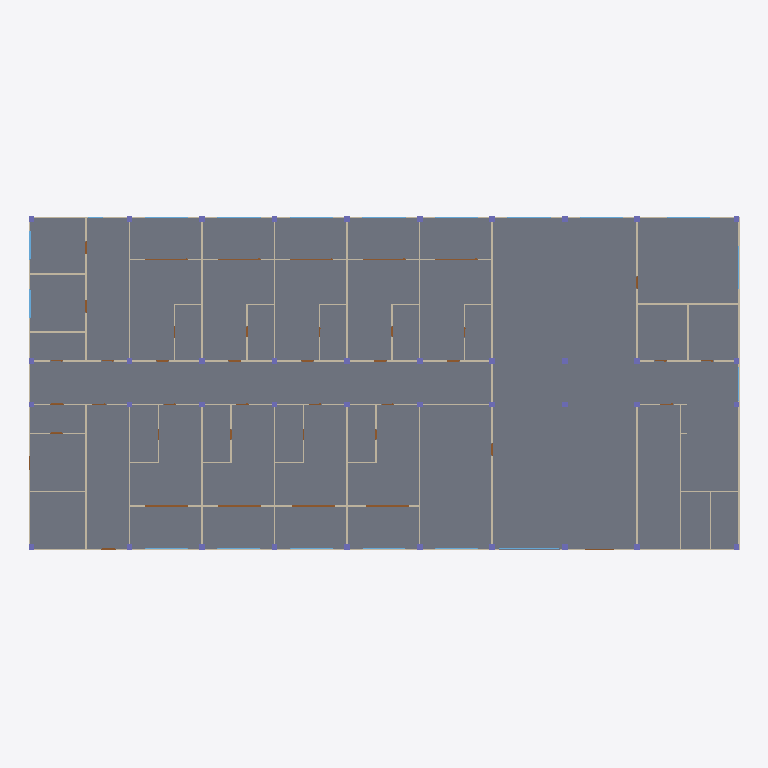
Plan cut of the same IFC building model at storey 'Ground_Floor' (level 0.00 m, cut at 1.40 m), seen from above with north up, elements coloured by IFC class: 44 walls (beige), 36 columns (violet), 18 windows (light blue), 9 doors (brown), 1 slab (grey). Cut surfaces are drawn darker.
Extent 49.0 m × 23.1 m × 18.1 m (x, y, z). Storeys (7): Ground_Floor at 0.00 m; First_Floor at 3.00 m; Second_Floor at 6.00 m; Third_Floor at 9.00 m; Fourth_Floor at 12.00 m; Fifth_Floor at 15.00 m; Roof at 18.00 m. Elements (619): 243 IfcColumn, 134 IfcWall, 90 IfcDoor, 84 IfcBeam, 41 IfcWindow, 27 IfcSlab.

HEADER;
FILE_DESCRIPTION(('ViewDefinition[DesignTransferView]'),'2;1');
FILE_NAME('capstone part 1.ifc','2026-11-23T21:00:19+08:00',(''),(''),'IfcOpenShell 0.8.5-post1','Bonsai 0.8.5-post1','Nobody');
FILE_SCHEMA(('IFC4'));
ENDSEC;
DATA;
#1=IFCPROJECT('1SPtoEchz7fPQBQBcyUTJk',$,'My Project',$,$,$,$,(#14,#26),#9);
#31=IFCSITE('0RosWcv3n4afUyNcutV5ex',$,'My Site',$,$,#54,$,$,$,$,$,$,$,$);
#37=IFCBUILDING('3MtCAwxjbFbhXsa6K7PZVA',$,'My Building',$,$,#60,$,$,$,$,$,$);
#43=IFCBUILDINGSTOREY('0Wrb2J0krBd9vOYDMdT9cE',$,'Ground_Floor',$,$,#66,$,$,$,$);
#67=IFCBUILDINGSTOREY('1Zs1zOgE15wReqU4IPA1M_',$,'First_Floor',$,$,#88,$,$,$,$);
#25337=IFCBUILDINGSTOREY('17M36PB8b9iB6vpzY2nRcN',$,'Second_Floor',$,$,#25358,$,$,$,$);
#30004=IFCBUILDINGSTOREY('3F3GdFNqrBRRcVsRj5tHxr',$,'Third_Floor',$,$,#30025,$,$,$,$);
#31493=IFCBUILDINGSTOREY('2hsrL3vbbEpfwYowp18FrJ',$,'Fourth_Floor',$,$,#31514,$,$,$,$);
#32984=IFCBUILDINGSTOREY('3J0JmWSJf3Xu7di_sk40Ry',$,'Fifth_Floor',$,$,#33005,$,$,$,$);
#35166=IFCBUILDINGSTOREY('3SqWOopBrD2PRDYCfQgYPg',$,'Roof',$,$,#35187,$,$,$,$);
#4334=IFCSLAB('2eTCDILh19Rwao_YHD8hEm',$,'Slab',$,$,#4342,#4349,$,$);
#1349=IFCWALL('0qdOx8571CfuvMa2s1eo5G',$,'Wall',$,$,#5566,#1360,$,$);
#1248=IFCWALL('2P1Dx6oaPEwQLN7h8EvMtr',$,'Wall',$,$,#1259,#1254,$,$);
#3798=IFCWALL('2u0YCmFjHFwv6lUEkTH1YO',$,'Wall',$,$,#3809,#3804,$,$);
#3773=IFCWALL('1P9QlWZl11vRsE_qy9jYfa',$,'Wall',$,$,#4034,#3779,$,$);
#1286=IFCWALL('3PheJpwVT0BPpmntp7YhTd',$,'Wall',$,$,#1297,#1292,$,$);
#411=IFCWALL('3dbsW0L8v1fAxUlH2IAKgS',$,'Wall',$,$,#422,#417,$,$);
#3823=IFCWALL('2GwhumfEbAt8Z0oYIF4eTz',$,'Wall',$,$,#3970,#3829,$,$);
#550=IFCWALL('1w7vkl1617V8ONWOsOoz1p',$,'Wall',$,$,#758,#561,$,$);
#865=IFCWALL('05CDiExS5CkRgdSdvEAQlb',$,'Wall',$,$,#985,#876,$,$);
#5954=IFCWALL('1h_B$BTpT9M91uoRf0UQrc',$,'Wall',$,$,#6189,#5960,$,$);
#1469=IFCWALL('3a11f5AZL3zQ9G876iL3Kf',$,'Wall',$,$,#1681,#1480,$,$);
#1793=IFCWALL('3VDHKHNvzD3OTUwwU_DdCS',$,'Wall',$,$,#1913,#1804,$,$);
#5637=IFCWALL('3D36NC3prB2PRVadx500P1',$,'Wall',$,$,#5786,#5643,$,$);
#1223=IFCWALL('34Iq8g3Pr7d902GMXDR7AM',$,'Wall',$,$,#1438,#1234,$,$);
#3848=IFCWALL('1iQmdraMf749pqqJYp8aR3',$,'Wall',$,$,#4002,#3854,$,$);
#5851=IFCWALL('1Hv1NToJH7Sgni0Y9XzgIN',$,'Wall',$,$,#6649,#5857,$,$);
#6062=IFCWALL('1sFITQBV56kgL6kkqiiIwu',$,'Wall',$,$,#6353,#6068,$,$);
#449=IFCWALL('2d29q7kSX6zxChY_3ma1An',$,'Wall',$,$,#460,#455,$,$);
#759=IFCWALL('0fBaYJ5sX3HPOBZLQsLhhy',$,'Wall',$,$,#864,#770,$,$);
#986=IFCWALL('1VSCLtGib73hALf1w55VsM',$,'Wall',$,$,#1106,#997,$,$);
#1439=IFCWALL('3VmDVn6oP86ud742WArvQ3',$,'Wall',$,$,#1468,#1450,$,$);
#1682=IFCWALL('1YO3eqba12HBj3ia05FQft',$,'Wall',$,$,#1792,#1693,$,$);
#1914=IFCWALL('1hfKVVzZH3pxvuVwFkMiyG',$,'Wall',$,$,#2034,#1925,$,$);
#5662=IFCWALL('2sRVn2kYT9Vxg9hcTUpYYn',$,'Wall',$,$,#5810,#5668,$,$);
#1379=IFCWALL('2hgU5euRD8a8lcdG882x1b',$,'Wall',$,$,#1408,#1390,$,$);
#1409=IFCWALL('3pR8NoKhz3WeCex50zKP41',$,'Wall',$,$,#5571,#1420,$,$);
#5916=IFCWALL('18bnBTeyn9ye0JhDNeHFCj',$,'Wall',$,$,#6654,#5922,$,$);
#784=IFCWALL('1SriDHFir1phRtwSPehR89',$,'Wall',$,$,#924,#795,$,$);
#1046=IFCWALL('2zHIqPkjPB_O75vl4YKYFf',$,'Wall',$,$,#1166,#1057,$,$);
#1732=IFCWALL('2TTK4IvCrBXf6wQGFZUxuk',$,'Wall',$,$,#1852,#1743,$,$);
#1974=IFCWALL('2FjJaYmEHFQAhckQy8mHVI',$,'Wall',$,$,#2124,#1985,$,$);
#12807=IFCDOOR('3iOB8oGHTAARE2_f8gjxuu',$,'Door',$,$,#25081,#12816,$,2.0999999046325684,3.0,$,.SINGLE_SWING_RIGHT.,$);
#13106=IFCDOOR('0gAdBNjZf3j8gdyOxLQeMC',$,'Door',$,$,#25156,#13114,$,2.0999999046325684,3.0,$,.SINGLE_SWING_RIGHT.,$);
#13289=IFCDOOR('0732lhtoDFWfG36af2ZEGU',$,'Door',$,$,#25036,#13297,$,2.0999999046325684,3.0,$,$,$);
#13338=IFCDOOR('3VB11tjVD0Gxtj7BT80_A2',$,'Door',$,$,#25216,#13346,$,2.0999999046325684,3.0,$,$,$);
#17141=IFCWINDOW('3z5sBhq150qB0w9WqbX5a9',$,'Window',$,$,#17392,#17150,$,3.0,4.199999809265137,$,.SINGLE_PANEL.,$);
#6292=IFCWALL('2q22a_MbvASxm8lsC9FTom',$,'Wall',$,$,#6659,#6298,$,$);
#6227=IFCWALL('2awg86Jtr84xalXJqpCLv1',$,'Wall',$,$,#6458,#6233,$,$);
#18588=IFCWINDOW('2oXVQ9lm53eQOIk8CorZZK',$,'Window',$,$,#20909,#18597,$,1.5,2.0,$,.SINGLE_PANEL.,$);
#19026=IFCWINDOW('1xeWtQxPb5PBR5AlWofd1c',$,'Window',$,$,#20939,#19034,$,1.5,2.0,$,.SINGLE_PANEL.,$);
#487=IFCWALL('0Os7$vzSD0Iu$0PMmTUkBx',$,'Wall',$,$,#498,#493,$,$);
#575=IFCWALL('12aXwgKWL9R8jVdvAqyGrO',$,'Wall',$,$,#586,#581,$,$);
#834=IFCWALL('1QjfOgfo19XeQ7$EZ$Z0Rw',$,'Wall',$,$,#894,#845,$,$);
#895=IFCWALL('1Hki5laqPEC9JSWBdQ2KKn',$,'Wall',$,$,#1075,#906,$,$);
#1076=IFCWALL('0jyITzE7T5RQVugFzGyuDZ',$,'Wall',$,$,#1196,#1087,$,$);
#676=IFCWALL('250gzryPr5M9TGiMD9xDBo',$,'Wall',$,$,#687,#682,$,$);
#925=IFCWALL('169vq1dZvBpQgNY2y4zS7A',$,'Wall',$,$,#1045,#936,$,$);
#1569=IFCWALL('1bFruwwILE8uLTXmsnU2mZ',$,'Wall',$,$,#1638,#1575,$,$);
#1853=IFCWALL('2H3kQV$G94Q9Y$iKIC_u56',$,'Wall',$,$,#1973,#1864,$,$);
#2125=IFCWALL('3GuA_RMPT6kuqSzHJnR2gD',$,'Wall',$,$,#5586,#2136,$,$);
#13436=IFCDOOR('1rPsEdvlT6mvghDri9d5dv',$,'Door',$,$,#25201,#13444,$,2.0999999046325684,3.0,$,$,$);
#13534=IFCDOOR('06H4S9sdn31g2vvKgKW68M',$,'Door',$,$,#25231,#13542,$,2.0999999046325684,3.0,$,$,$);
#13583=IFCDOOR('3aLSVU00r1MvF80dUkkcdN',$,'Door',$,$,#25021,#13591,$,2.0999999046325684,3.0,$,$,$);
#13387=IFCDOOR('0eOVb_QjT03gDsTy$wG7HG',$,'Door',$,$,#25051,#13395,$,2.0999999046325684,3.0,$,$,$);
#13485=IFCDOOR('3qweL8Tv592B__dUkHJS0m',$,'Door',$,$,#25066,#13493,$,2.0999999046325684,3.0,$,$,$);
#15018=IFCWINDOW('0j9DDqD7P9nuSNeLMs4vFJ',$,'Window',$,$,#16488,#15026,$,1.5,3.0,$,.SINGLE_PANEL.,$);
#15116=IFCWINDOW('3dIiyfHzz8swktTSzwmNmJ',$,'Window',$,$,#16413,#15124,$,1.5,3.0,$,.SINGLE_PANEL.,$);
#16684=IFCWINDOW('07MP00UwjCYO0fBjx3HQB4',$,'Window',$,$,#17029,#16692,$,1.5,3.0,$,.SINGLE_PANEL.,$);
#525=IFCWALL('26JyUqCIH3v80E_nXAhoEk',$,'Wall',$,$,#1378,#536,$,$);
#14584=IFCWINDOW('0EOEAZIRfDau0vM7my$zpM',$,'Window',$,$,#16473,#14592,$,1.5,3.0,$,$,$);
#14633=IFCWINDOW('1iSQWZolT92OPonKY6DJiR',$,'Window',$,$,#16398,#14641,$,1.5,3.0,$,$,$);
#14682=IFCWINDOW('0DyQf0HNXFRwVgCYcDyu5s',$,'Window',$,$,#16428,#14690,$,1.5,3.0,$,.SINGLE_PANEL.,$);
#15067=IFCWINDOW('31ThBnuhb4GA0h3NXBo4wR',$,'Window',$,$,#16383,#15075,$,1.5,3.0,$,.SINGLE_PANEL.,$);
#15165=IFCWINDOW('19N0YX8yfAVws1JkNEpy$W',$,'Window',$,$,#16443,#15173,$,1.5,3.0,$,.SINGLE_PANEL.,$);
#16489=IFCWINDOW('30ZKZDyATAigAt31OPakLn',$,'Window',$,$,#17304,#16497,$,1.5,3.0,$,$,$);
#16619=IFCWINDOW('1ZkIeq3Db1mPa_pAcKBo$0',$,'Window',$,$,#17044,#16628,$,1.5,3.0,$,$,$);
#16733=IFCWINDOW('2T0EZ0yl19zRXo_nGfDf76',$,'Window',$,$,#17059,#16741,$,1.5,3.0,$,.SINGLE_PANEL.,$);
#17729=IFCWINDOW('2pePcbE8P60RK6NRFs62L3',$,'Window',$,$,#18163,#17738,$,1.2000000476837158,3.0,$,.SINGLE_PANEL.,$);
#17991=IFCWINDOW('2E1qnRezzAuRD8pe$Ar1LF',$,'Window',$,$,#18148,#17999,$,1.2000000476837158,3.0,$,.SINGLE_PANEL.,$);
#14397=IFCWINDOW('3kjQwPrmLEdhyPnDgA1I86',$,'Window',$,$,#16458,#14406,$,1.5,3.0,$,.SINGLE_PANEL.,$);
#25439=IFCCOLUMN('2uckMGjNX58A$k2$OAsXAk',$,'Column',$,$,#25465,#25450,$,$);
#25493=IFCCOLUMN('2J35y9uULDvvdBS6Je01Xk',$,'Column',$,$,#25519,#25504,$,$);
#25547=IFCCOLUMN('39UQOenX5BTvaET5TeJa7r',$,'Column',$,$,#25573,#25558,$,$);
#25520=IFCCOLUMN('3FFPwBMKLCrfogUIyfkcEk',$,'Column',$,$,#25546,#25531,$,$);
#25601=IFCCOLUMN('2Ze6y1jBD8gxgIg3FY4G9d',$,'Column',$,$,#25627,#25612,$,$);
#25574=IFCCOLUMN('3ROHGs1u18WhtipMhK92ys',$,'Column',$,$,#25600,#25585,$,$);
#25807=IFCCOLUMN('0LtgBoQ41FRhteX_6R6UPE',$,'Column',$,$,#25887,#25818,$,$);
#25834=IFCCOLUMN('30m2bTeKDCNAgSIAjJUJc9',$,'Column',$,$,#25941,#25845,$,$);
#26035=IFCCOLUMN('1yxLiSN$n9uuRdhAtjRWee',$,'Column',$,$,#26115,#26046,$,$);
#26089=IFCCOLUMN('2BiOxf20b7guLnwtjWrMB1',$,'Column',$,$,#26142,#26100,$,$);
#26116=IFCCOLUMN('0YfKbBauP2vOUz9caSXuBv',$,'Column',$,$,#26196,#26127,$,$);
#26197=IFCCOLUMN('395lQOp4H5lv_$HqYI_kl_',$,'Column',$,$,#26302,#26208,$,$);
#26143=IFCCOLUMN('2gkUnNCgD7jQtV6fJG53AG',$,'Column',$,$,#26250,#26154,$,$);
#26251=IFCCOLUMN('0CyLvfriTBXOI9ulhTvjSJ',$,'Column',$,$,#26312,#26262,$,$);
#26313=IFCCOLUMN('0bIx5eZDPAewk2ZY_HF8YI',$,'Column',$,$,#26383,#26324,$,$);
#26357=IFCCOLUMN('3ZcqADG0LFHRcAnNmyqOlV',$,'Column',$,$,#26410,#26368,$,$);
#26384=IFCCOLUMN('2FeQ9Is29CvOt3Gy_FUpcs',$,'Column',$,$,#26464,#26395,$,$);
#26411=IFCCOLUMN('0Yq9sbm3b1rwc6CUQwq2NO',$,'Column',$,$,#26491,#26422,$,$);
#25364=IFCCOLUMN('1epJKpalPFnR8voi$0iFba',$,'Column',$,$,#25411,#25376,$,$);
#25704=IFCCOLUMN('1U6ndHHiL8SxuqTK_aafks',$,'Column',$,$,#25730,#25715,$,$);
#25650=IFCCOLUMN('3Q2NrBoJPBSA5sC1EiROli',$,'Column',$,$,#25784,#25661,$,$);
#25731=IFCCOLUMN('0tb9BmvUTAHgQYyIR4lBWq',$,'Column',$,$,#26287,#25742,$,$);
#25964=IFCCOLUMN('25b3_yqYL4GBi5tUG9DgKa',$,'Column',$,$,#26034,#25975,$,$);
#26465=IFCCOLUMN('2br0AKVcr0gPtoV2al$97d',$,'Column',$,$,#26837,#26476,$,$);
ENDSEC;
